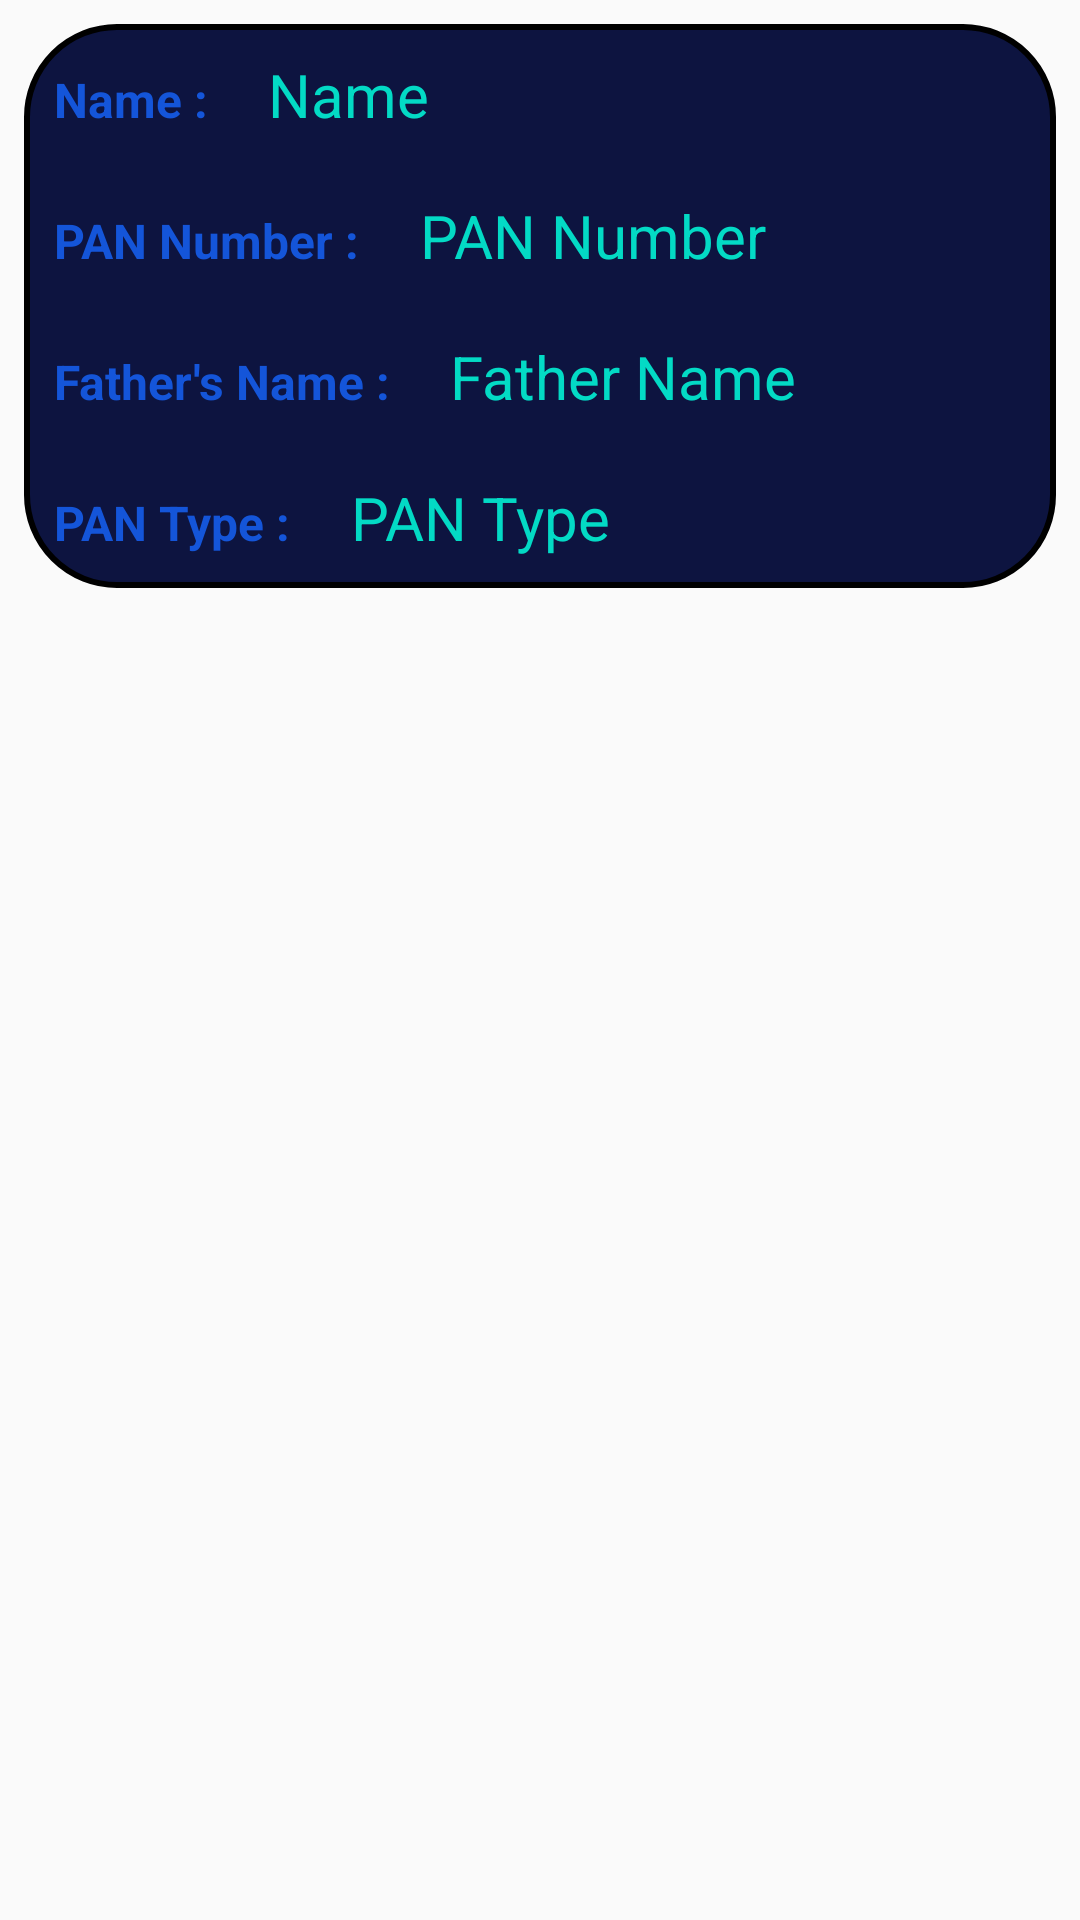

Produce the Android XML layout that renders to this screen, including the resource entries it uses.
<!-- AndroidManifest.xml: application theme AppTheme -->
<!-- res/layout/card_pan.xml -->
<?xml version="1.0" encoding="utf-8"?>
<LinearLayout xmlns:android="http://schemas.android.com/apk/res/android"
    android:layout_width="match_parent"
    android:layout_height="wrap_content"
    android:padding="8dp"
    android:orientation="vertical">

    <LinearLayout
        android:layout_width="match_parent"
        android:layout_height="wrap_content"
        android:background="@drawable/layout_style"
        android:orientation="vertical">


        <LinearLayout
            android:layout_width="match_parent"
            android:layout_height="wrap_content"
            android:orientation="horizontal">

            <TextView
                android:layout_width="wrap_content"
                android:layout_height="wrap_content"
                android:textColor="@color/blurSky"
                android:layout_weight="0"
                android:padding="10dp"
                android:textStyle="bold"
                android:text="@string/name_"
                android:textSize="16sp" />

            <TextView
                android:id="@+id/textViewCPANName"
                android:layout_width="match_parent"
                android:layout_height="wrap_content"
                android:textColor="@color/colorAccent"
                android:padding="10dp"
                android:text="@string/name"
                android:layout_weight="1"
                android:textSize="20sp" />
        </LinearLayout>

        <LinearLayout
            android:layout_width="match_parent"
            android:layout_height="wrap_content"
            android:orientation="horizontal">

            <TextView
                android:layout_width="wrap_content"
                android:layout_height="wrap_content"
                android:layout_weight="0"
                android:padding="10dp"
                android:textStyle="bold"
                android:textColor="@color/blurSky"
                android:text="@string/pan_number_"
                android:textSize="16sp" />

            <TextView
                android:id="@+id/textViewCPANNumber"
                android:layout_width="match_parent"
                android:layout_height="wrap_content"
                android:textColor="@color/colorAccent"
                android:padding="10dp"
                android:layout_weight="1"
                android:text="@string/pan_number"
                android:textSize="20sp" />
        </LinearLayout>

        <LinearLayout
            android:layout_width="match_parent"
            android:layout_height="wrap_content"
            android:orientation="horizontal">

            <TextView
                android:layout_width="wrap_content"
                android:layout_height="wrap_content"
                android:layout_weight="0"
                android:padding="10dp"
                android:textStyle="bold"
                android:textColor="@color/blurSky"
                android:text="@string/father_s_name_"
                android:textSize="16sp" />

            <TextView
                android:id="@+id/textViewCPANFather"
                android:layout_width="match_parent"
                android:textColor="@color/colorAccent"
                android:layout_height="wrap_content"
                android:padding="10dp"
                android:layout_weight="1"
                android:text="@string/father_name"
                android:textSize="20sp" />
        </LinearLayout>

        <LinearLayout
            android:layout_width="match_parent"
            android:layout_height="wrap_content"
            android:orientation="horizontal">

            <TextView
                android:layout_width="wrap_content"
                android:layout_height="wrap_content"
                android:layout_weight="0"
                android:padding="10dp"
                android:textStyle="bold"
                android:textColor="@color/blurSky"
                android:text="@string/pan_type_"
                android:textSize="16sp" />

            <TextView
                android:id="@+id/textViewCPANType"
                android:layout_width="match_parent"
                android:layout_height="wrap_content"
                android:textColor="@color/colorAccent"
                android:padding="10dp"
                android:layout_weight="1"
                android:text="@string/pan_type"
                android:textSize="20sp" />
        </LinearLayout>

    </LinearLayout>

</LinearLayout>
<!-- resources referenced by this layout -->
<resources>
  <color name="blurSky">#1455d9</color>
  <color name="colorAccent">#03DAC5</color>
  <!-- drawable layout_style (drawable) -->
  <?xml version="1.0" encoding="utf-8"?>
  <shape xmlns:android="http://schemas.android.com/apk/res/android">
      <corners android:radius="30sp" />
      <stroke android:color="@color/black" android:width="2dp"/>
      <solid android:color="@color/darkBlue"/>
  
  </shape>
  <string name="father_name">Father Name</string>
  <string name="father_s_name_">Father\'s Name :</string>
  <string name="name">Name</string>
  <string name="name_">Name :</string>
  <string name="pan_number">PAN Number</string>
  <string name="pan_number_">PAN Number :</string>
  <string name="pan_type">PAN Type</string>
  <string name="pan_type_">PAN Type :</string>
  <style name="AppTheme" parent="Theme.AppCompat.Light.DarkActionBar">
          
          <item name="colorPrimary">@color/colorPrimary</item>
          <item name="colorPrimaryDark">@color/colorPrimaryDark</item>
          <item name="colorAccent">@color/colorAccent</item>
      </style>
  <color name="black">#000000</color>
  <color name="darkBlue">#0d1440</color>
  <color name="colorPrimary">#0e2773</color>
  <color name="colorPrimaryDark">#0d1440</color>
</resources>
